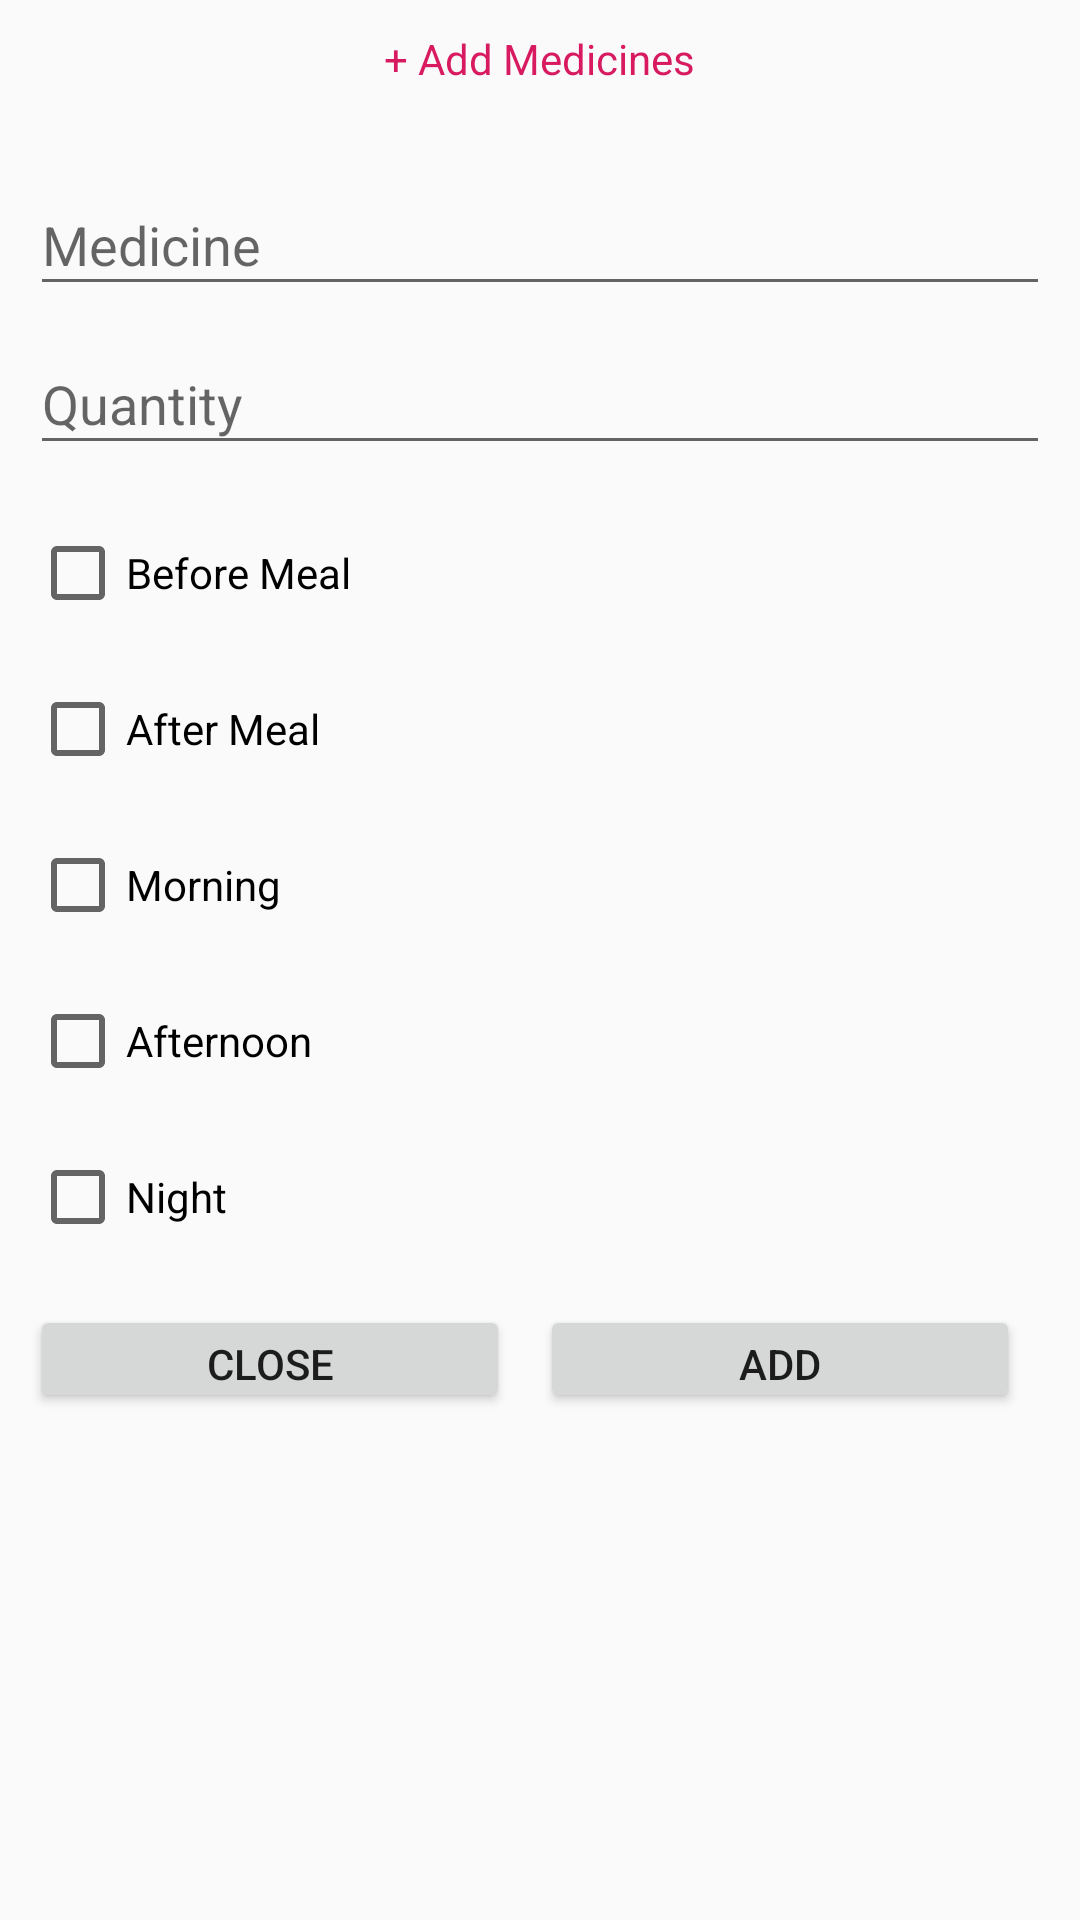

Here is an Android app screen rendered from its layout file. Give the layout XML and the strings, colors and styles it references.
<!-- AndroidManifest.xml: application theme AppTheme -->
<!-- res/layout/dailog_add_medicine.xml -->
<?xml version="1.0" encoding="utf-8"?>
<LinearLayout xmlns:android="http://schemas.android.com/apk/res/android"
        android:orientation="vertical"
        android:layout_width="match_parent"
        android:layout_height="wrap_content">



     <LinearLayout
             android:layout_width="match_parent"
             android:layout_height="wrap_content"
             android:orientation="vertical"
             android:padding="10dp">


           <TextView
                   android:layout_width="wrap_content"
                   android:layout_height="wrap_content"
                   android:textColor="@color/colorAccent"
                   android:text="+ Add Medicines"
                   android:gravity="center"
                   android:layout_gravity="center">

           </TextView>






     </LinearLayout>



    <LinearLayout
            android:layout_width="match_parent"
            android:layout_height="wrap_content"
            android:orientation="vertical"
            android:padding="10dp"
            android:gravity="center_horizontal">



         <com.google.android.material.textfield.TextInputLayout
                android:layout_width="match_parent"
                android:layout_height="wrap_content">


            <EditText
                    android:id="@+id/edt_MedicineName"
                    android:layout_width="match_parent"
                    android:layout_height="42dp"
                    android:hint="@string/edt_medicinename"
                    />
        </com.google.android.material.textfield.TextInputLayout>


        <com.google.android.material.textfield.TextInputLayout
                android:layout_width="match_parent"
                android:layout_height="wrap_content">


            <EditText
                    android:id="@+id/edt_Quantity"
                    android:layout_width="match_parent"
                    android:layout_height="42dp"
                    android:hint="@string/edt_quantity"
                    />
        </com.google.android.material.textfield.TextInputLayout>

    </LinearLayout>



    <CheckBox
            android:id="@+id/chkABeforeMeal"
            android:layout_width="wrap_content"
            android:layout_height="wrap_content"
            android:layout_margin="10dp"
            android:text="Before Meal">

    </CheckBox>


    <CheckBox
            android:id="@+id/chkAfterMeal"
            android:layout_width="wrap_content"
            android:layout_height="wrap_content"
            android:layout_margin="10dp"
            android:text="After Meal">

    </CheckBox>

    <CheckBox
            android:id="@+id/chkMorning"
            android:layout_width="wrap_content"
            android:layout_height="wrap_content"
            android:layout_margin="10dp"
            android:text="Morning">

    </CheckBox>


    <CheckBox
            android:id="@+id/chkAfternoon"
            android:layout_width="wrap_content"
            android:layout_height="wrap_content"
            android:layout_margin="10dp"
            android:text="Afternoon">

    </CheckBox>


    <CheckBox
            android:id="@+id/chkNight"
            android:layout_width="wrap_content"
            android:layout_height="wrap_content"
            android:layout_margin="10dp"
            android:text="Night">

    </CheckBox>



    <LinearLayout
            android:layout_width="match_parent"
            android:layout_height="wrap_content"
            android:padding="10dp"
            android:orientation="horizontal"
            >

           <Button
                   android:id="@+id/btnClose"
                   android:layout_width="0dip"
                   android:layout_height="36dp"
                   android:text="Close"
                   android:layout_weight="50"
                   android:layout_gravity="right"
                   android:layout_marginRight="10dp">

           </Button>

        <Button
                android:id="@+id/btnAdd"
                android:layout_width="0dip"
                android:layout_weight="50"
                android:layout_height="36dp"
                android:text="Add"
                android:layout_gravity="right"
                android:layout_marginRight="10dp">

        </Button>


    </LinearLayout>





</LinearLayout>
<!-- resources referenced by this layout -->
<resources>
  <color name="colorAccent">#D81B60</color>
  <string name="edt_medicinename">Medicine</string>
  <string name="edt_quantity">Quantity</string>
  <style name="AppTheme" parent="Theme.AppCompat.Light.DarkActionBar">
          
          <item name="colorPrimary">@color/colorPrimary</item>
          <item name="colorPrimaryDark">@color/colorPrimaryDark</item>
          <item name="colorAccent">@color/colorAccent</item>
          <item name="windowNoTitle">true</item>
      </style>
  <color name="colorPrimary">#008577</color>
  <color name="colorPrimaryDark">#00574B</color>
</resources>
